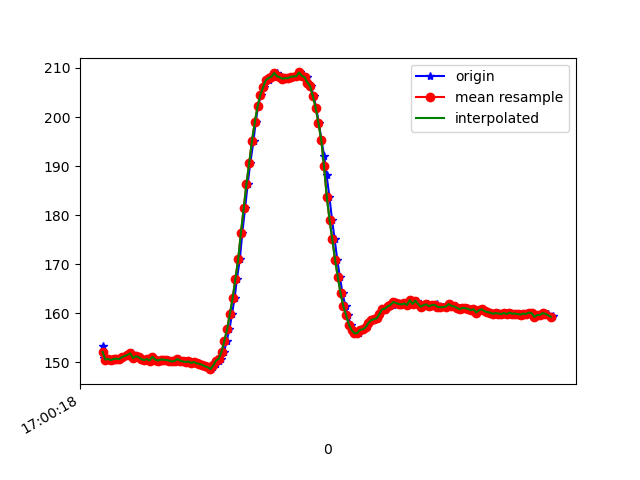

Source data for this figure (header and first rows):
1618851618604, 1547314512777045, 153.41797, -278.125, -64.25781
1618851618612, 1547314527457793, 150.9, -277.8, -64.16
1618851618635, 1547314546411522, 150.6, -277.6, -64.16
1618851618649, 1547314566219849, 150.7, -277.5, -64.06
1618851618668, 1547314585204100, 150.5, -277.8, -63.57
1618851618687, 1547314604432521, 150.7, -277.1, -64.26
1618851618707, 1547314623599900, 150.8, -277.1, -63.77
1618851618727, 1547314642492587, 150.7, -277.1, -63.57
1618851618751, 1547314662331434, 151.1, -277, -63.77
1618851618782, 1547314688518713, 151.4, -277.1, -64.26
1618851618794, 1547314703138418, 151.8, -277.1, -64.06
1618851618814, 1547314722488924, 151.9, -277.3, -64.55
1618851618827, 1547314741412133, 150.9, -278, -64.45
1618851618849, 1547314761098374, 151.3, -277.5, -63.18
1618851618864, 1547314780174189, 151.1, -277.1, -63.18
1618851618886, 1547314798731141, 150.7, -277.2, -63.87
1618851618904, 1547314818295297, 150.5, -277.5, -64.26
1618851618924, 1547314836608079, 150.7, -277.1, -64.16
1618851618946, 1547314855958586, 150.4, -277.7, -64.84
1618851618962, 1547314875003880, 151.2, -277.8, -64.16
1618851618981, 1547314894049173, 150.6, -277.7, -64.06
1618851619001, 1547314913552287, 150.4, -277.7, -63.77
1618851619031, 1547314938094857, 150.6, -277.3, -63.77
1618851619047, 1547314959032471, 150.6, -277.5, -63.77
1618851619075, 1547314977253690, 150.5, -277.7, -63.77
1618851619093, 1547315002922106, 150.4, -277.4, -62.79
1618851619104, 1547315015100106, 150.3, -277.5, -63.18
1618851619117, 1547315027613841, 150.1, -277.4, -63.87
1618851619132, 1547315046933826, 150.3, -277.5, -62.11
1618851619150, 1547315066101205, 150.7, -277.2, -62.79
1618851619172, 1547315085177020, 150.4, -277.4, -63.38
1618851619193, 1547315104161271, 150.2, -277.2, -63.87
1618851619211, 1547315122809788, 150.1, -277.5, -62.89
1618851619227, 1547315142190816, 150.2, -277.1, -63.77
1618851619251, 1547315161480280, 149.9, -277.3, -62.4
1618851619269, 1547315180372967, 150.1, -277.4, -63.57
1618851619286, 1547315199631910, 149.8, -277.9, -63.48
1618851619305, 1547315218951895, 149.7, -277.1, -63.77
1618851619328, 1547315237997188, 149.5, -277.6, -63.87
1618851619345, 1547315257469780, 149.2, -278, -63.57
1618851619365, 1547315276362467, 149, -278.2, -63.09
1618851619383, 1547315295590889, 148.6, -277.8, -63.09
1618851619401, 1547315314605661, 149.1, -277.2, -63.38
1618851619419, 1547315333895125, 149.7, -277.8, -63.38
1618851619439, 1547315352818334, 150.4, -277.8, -62.79
1618851619459, 1547315371924670, 150.8, -277.8, -64.16
1618851619479, 1547315391061527, 152.1, -277.7, -63.48
1618851619496, 1547315410198385, 154.4, -277.1, -62.7
1618851619517, 1547315429182636, 156.7, -277.1, -62.4
1618851619535, 1547315448380536, 159.9, -276.8, -62.4
1618851619554, 1547315467547915, 163.1, -276, -62.4
1618851619571, 1547315486501645, 167.1, -276.4, -61.82
1618851619592, 1547315505791109, 171, -277.1, -60.74
1618851619610, 1547315524866924, 176.5, -277.7, -58.59
1618851619630, 1547315544034302, 181.4, -278.6, -56.54
1618851619649, 1547315563171160, 186.4, -279.9, -54.79
1618851619668, 1547315582094368, 190.7, -280.6, -51.17
1618851619691, 1547315601383832, 195.2, -282.1, -47.36
1618851619706, 1547315620368083, 198.9, -283.8, -43.16
1618851619724, 1547315639688069, 202.1, -285.4, -37.7
1618851619744, 1547315658550234, 204.5, -286.7, -32.03
... 111 more rows
